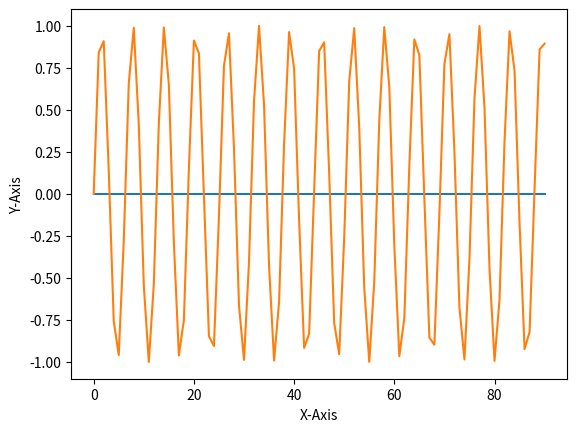

Python code for this plot:
import matplotlib.pyplot as plt
from math import *
x = [i for i in range(91)]
x2 = [i for i in range(91)]
y = [sin(i) for i in range(91)]
y2 = [0 for i in range(91)]
plt.xlabel("X-Axis")
plt.ylabel("Y-Axis")
plt.plot(x2,y2)
plt.plot(x,y)
plt.show()
